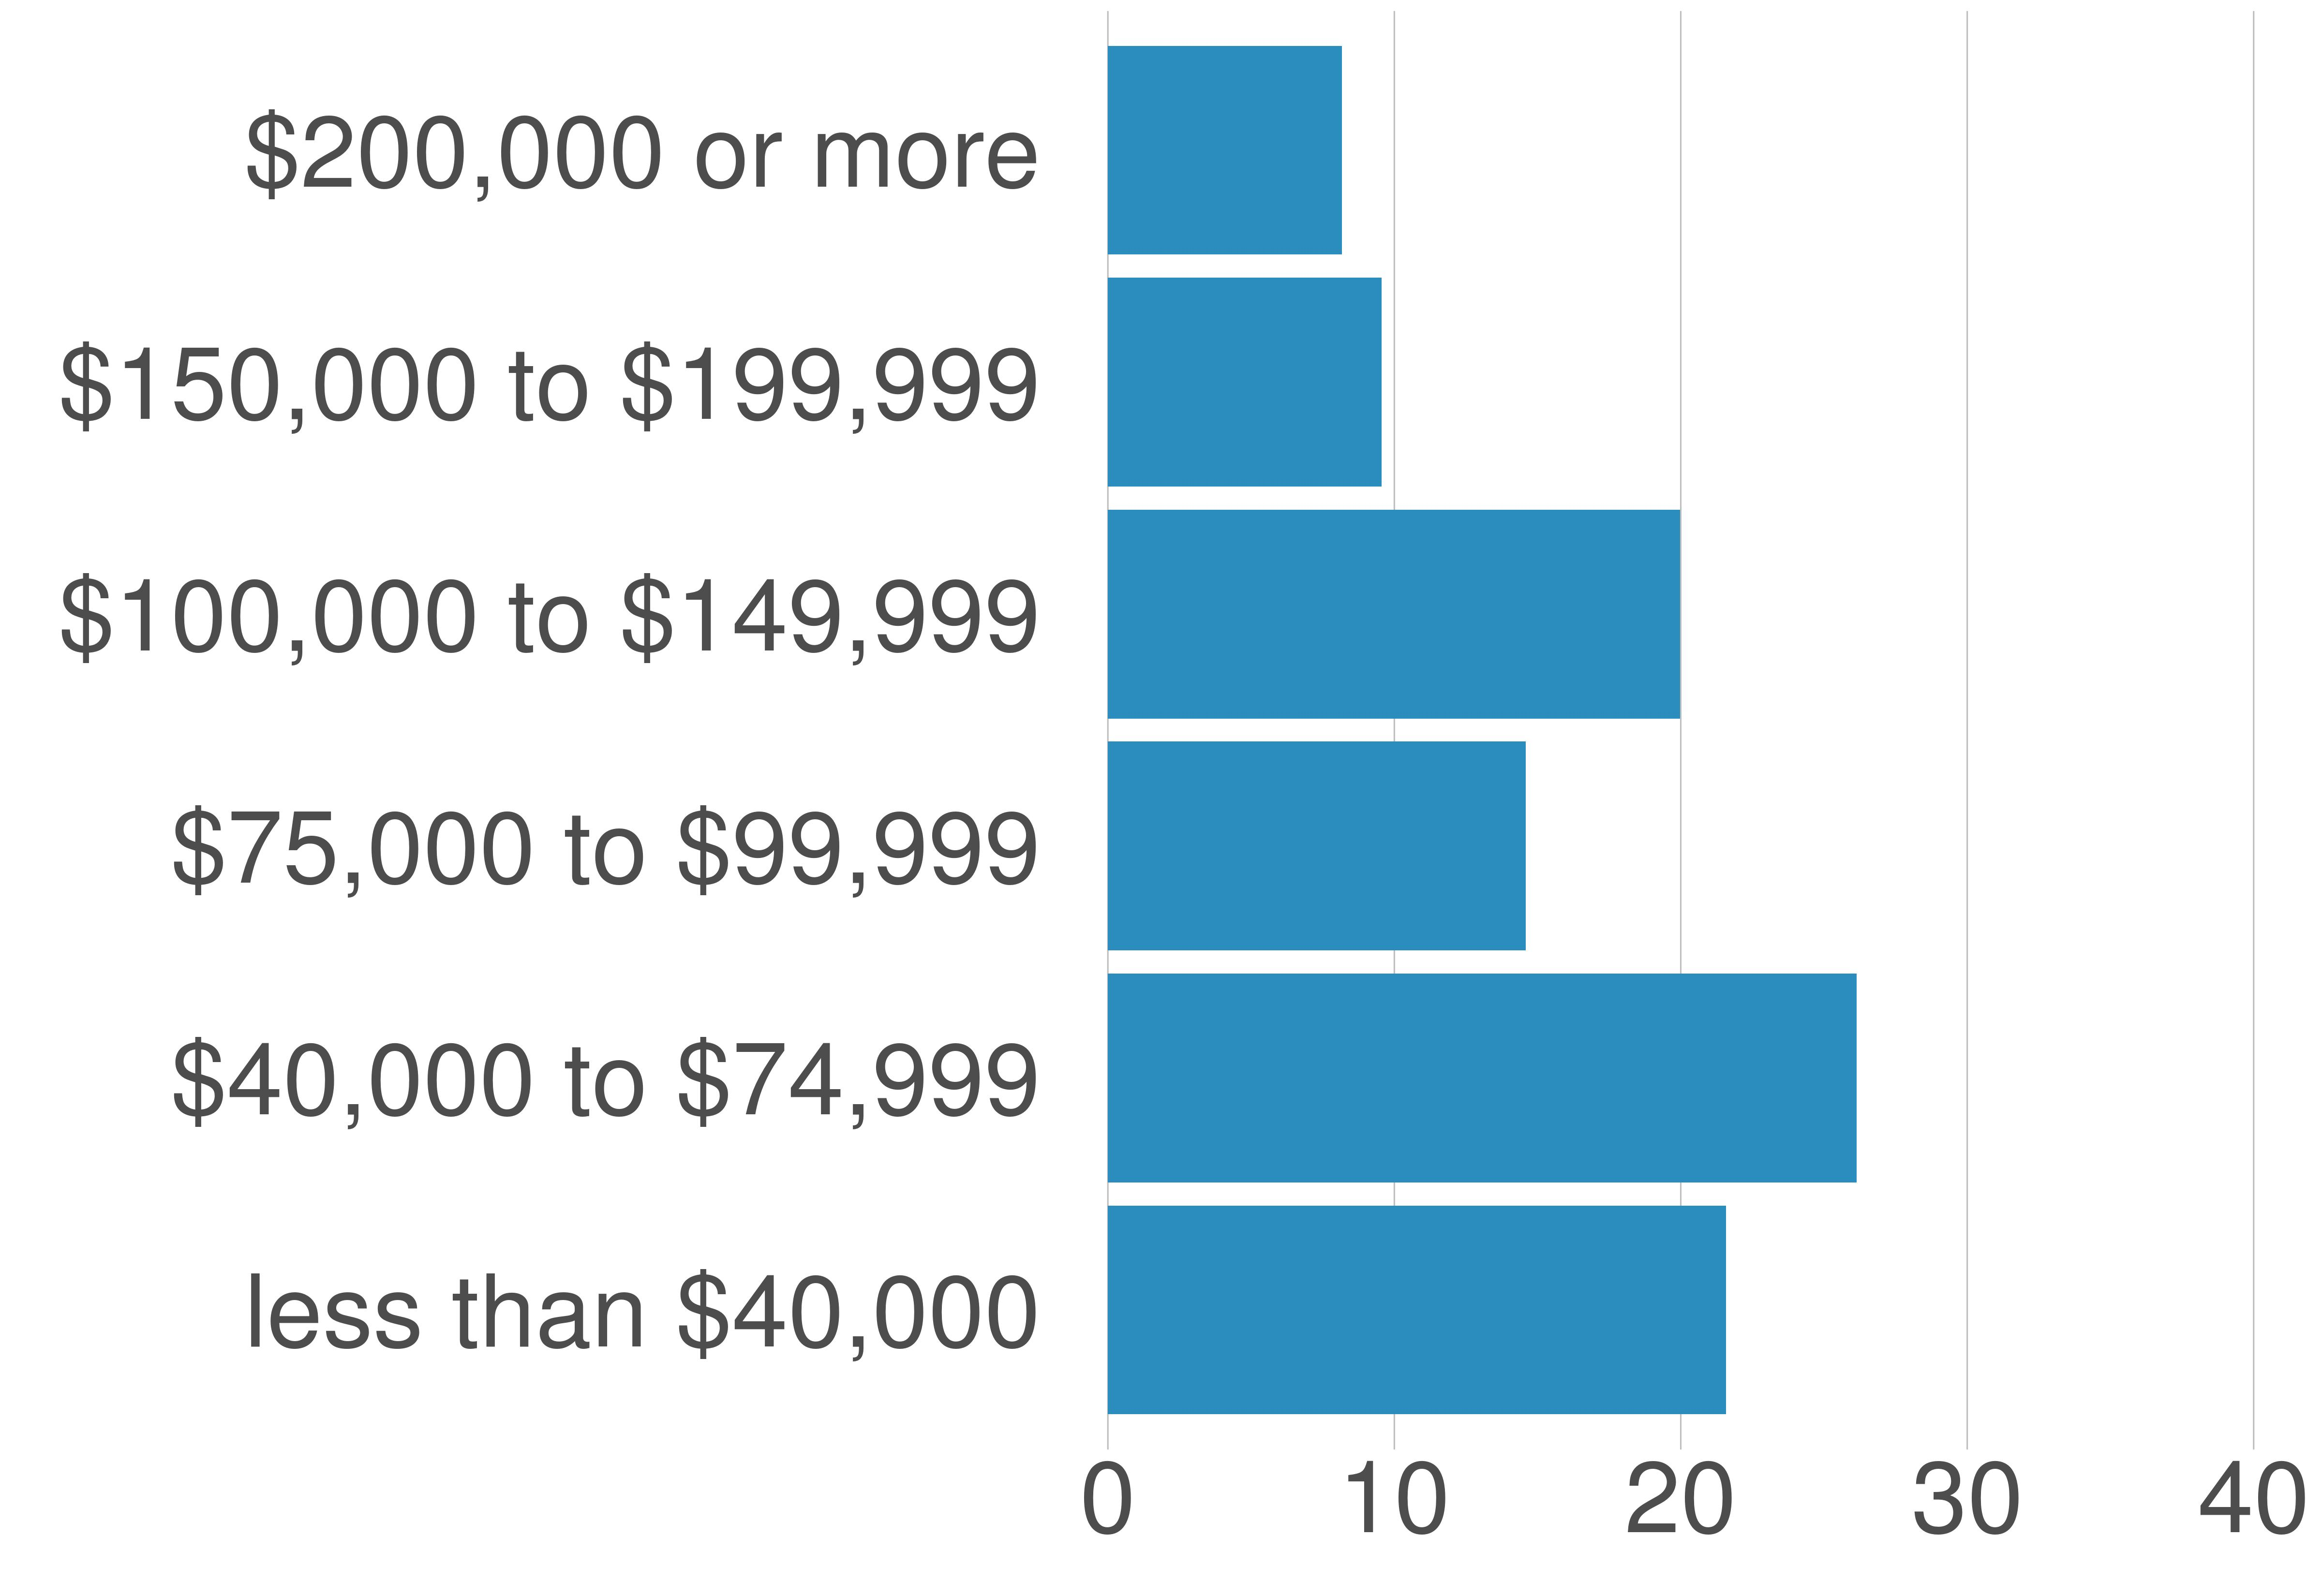

Source data for this figure (header and first rows):
STATE_FIPS, value, county_code, variable, value, value_prop
24, Prince George's County, 033, $75,000 to $99,999, 44728, 14.58
24, Prince George's County, 033, $150,000 to $199,999, 29275, 9.55
24, Prince George's County, 033, $200,000 or more, 25056, 8.17
24, Prince George's County, 033, less than $40,000, 66190, 21.58
24, Prince George's County, 033, $40,000 to $74,999, 80167, 26.14
24, Prince George's County, 033, $100,000 to $149,999, 61278, 19.98
